Run: headless pygame with SDL's dummy video driver; simulated clock (each Clock.tick advances the game by its frame time, no real sleeping); random seed 0; keys injected as events and as key.get_pressed() state; no mouse input.
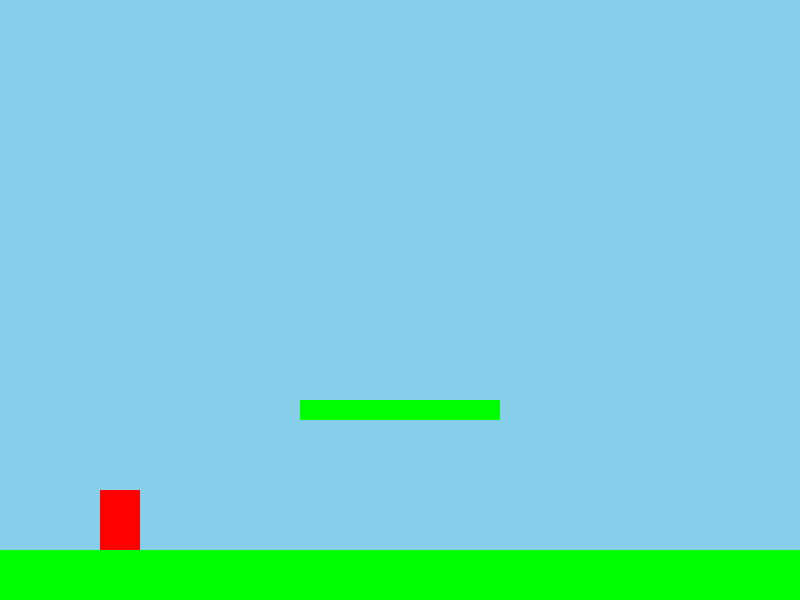
Frame 1 of 4 · flips 1–60 · no input
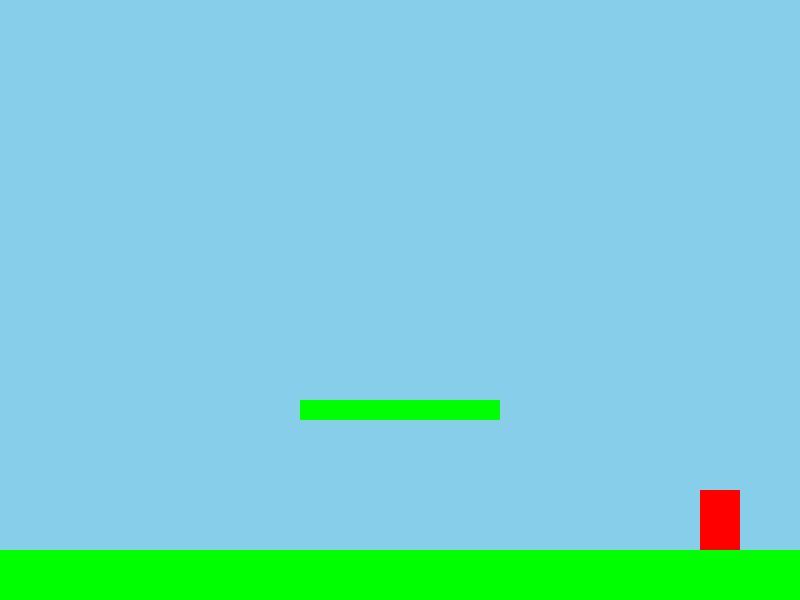
Frame 2 of 4 · flips 61–180 · tapped SPACE, RETURN · held RIGHT (→), D
Frame 3 of 4 · flips 181–300 · held DOWN (↓), S · screen unchanged from frame 2, image omitted
Frame 4 of 4 · flips 301–420 · held LEFT (←), A, UP (↑), W · screen same as frame 1, image omitted

The pygame program that drew these frames:

import pygame
pygame.init()

# Screen
WIDTH, HEIGHT = 800, 600
win = pygame.display.set_mode((WIDTH, HEIGHT))
clock = pygame.time.Clock()

# Player
player = pygame.Rect(100, 500, 40, 60)
vel_y = 0
gravity = 1
jump_power = -15
on_ground = False

# Platforms
platforms = [pygame.Rect(0, 550, 800, 50), pygame.Rect(300, 400, 200, 20)]

running = True
while running:
    clock.tick(60)
    for event in pygame.event.get():
        if event.type == pygame.QUIT:
            running = False
    
    # Movement
    keys = pygame.key.get_pressed()
    if keys[pygame.K_LEFT]:
        player.x -= 5
    if keys[pygame.K_RIGHT]:
        player.x += 5
    if keys[pygame.K_SPACE] and on_ground:
        vel_y = jump_power
    
    # Gravity
    vel_y += gravity
    player.y += vel_y
    on_ground = False
    
    # Collision
    for plat in platforms:
        if player.colliderect(plat) and vel_y >= 0:
            player.bottom = plat.top
            vel_y = 0
            on_ground = True
    
    # Draw
    win.fill((135, 206, 235))  # sky blue
    pygame.draw.rect(win, (255, 0, 0), player)  # player
    for plat in platforms:
        pygame.draw.rect(win, (0, 255, 0), plat)
    pygame.display.flip()

pygame.quit()
